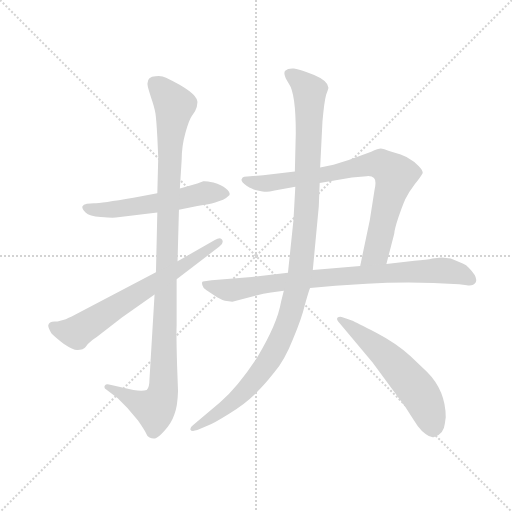
t = 0.00 s
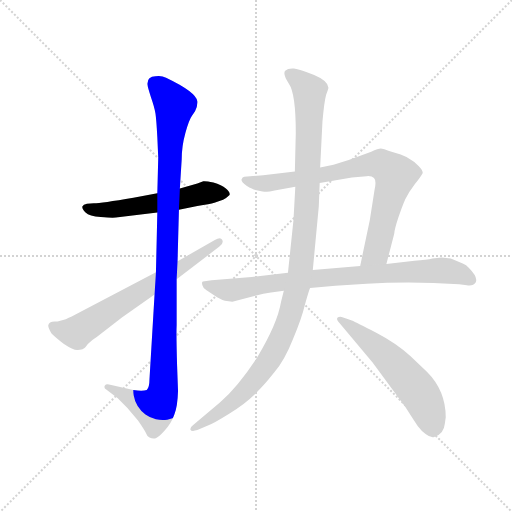
t = 1.37 s
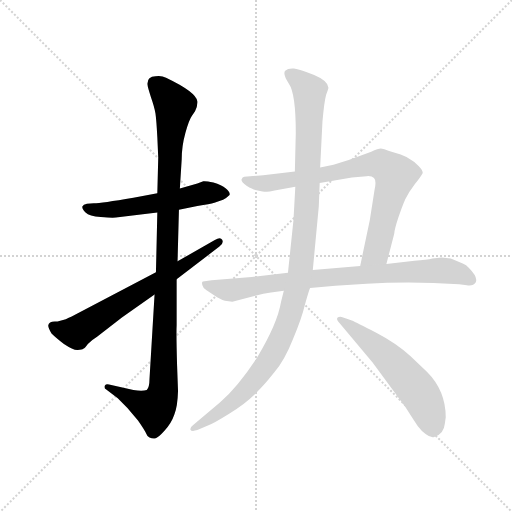
t = 2.74 s
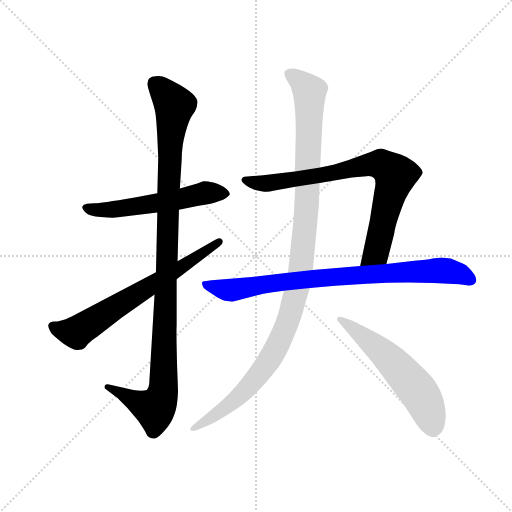
t = 4.11 s
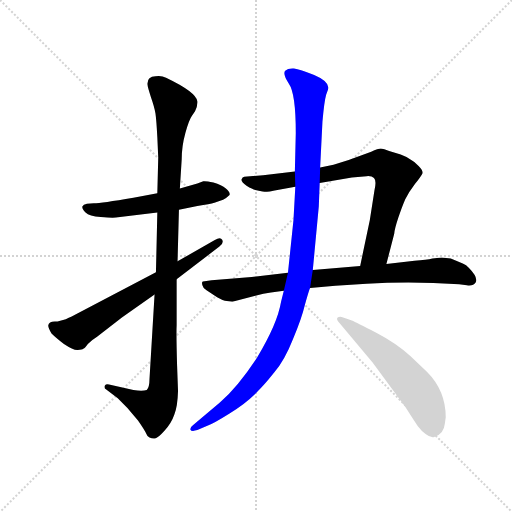
t = 5.47 s
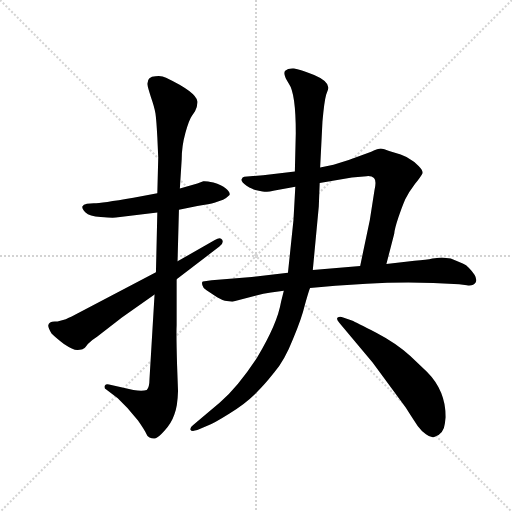
t = 6.84 s

The animated SVG that drew these frames (rendered in a browser with its animation timeline set to each time). Animation: 7 CSS @keyframes rules; one cycle of 6.84 s.

<svg version="1.1" viewBox="0 0 1024 1024" xmlns="http://www.w3.org/2000/svg">
  <g stroke="lightgray" stroke-dasharray="1,1" stroke-width="1" transform="scale(4, 4)">
    <line x1="0" y1="0" x2="256" y2="256"></line>
    <line x1="256" y1="0" x2="0" y2="256"></line>
    <line x1="128" y1="0" x2="128" y2="256"></line>
    <line x1="0" y1="128" x2="256" y2="128"></line>
  </g>
  <g transform="scale(0.92, -0.92) translate(60, -850)">
    <style type="text/css">
      
        @keyframes keyframes0 {
          from {
            stroke: blue;
            stroke-dashoffset: 562;
            stroke-width: 128;
          }
          65% {
            animation-timing-function: step-end;
            stroke: blue;
            stroke-dashoffset: 0;
            stroke-width: 128;
          }
          to {
            stroke: black;
            stroke-width: 1024;
          }
        }
        #make-me-a-hanzi-animation-0 {
          animation: keyframes0 0.7073567708333334s both;
          animation-delay: 0s;
          animation-timing-function: linear;
        }
      
        @keyframes keyframes1 {
          from {
            stroke: blue;
            stroke-dashoffset: 1099;
            stroke-width: 128;
          }
          78% {
            animation-timing-function: step-end;
            stroke: blue;
            stroke-dashoffset: 0;
            stroke-width: 128;
          }
          to {
            stroke: black;
            stroke-width: 1024;
          }
        }
        #make-me-a-hanzi-animation-1 {
          animation: keyframes1 1.1443684895833333s both;
          animation-delay: 0.7073567708333334s;
          animation-timing-function: linear;
        }
      
        @keyframes keyframes2 {
          from {
            stroke: blue;
            stroke-dashoffset: 678;
            stroke-width: 128;
          }
          69% {
            animation-timing-function: step-end;
            stroke: blue;
            stroke-dashoffset: 0;
            stroke-width: 128;
          }
          to {
            stroke: black;
            stroke-width: 1024;
          }
        }
        #make-me-a-hanzi-animation-2 {
          animation: keyframes2 0.8017578125s both;
          animation-delay: 1.8517252604166665s;
          animation-timing-function: linear;
        }
      
        @keyframes keyframes3 {
          from {
            stroke: blue;
            stroke-dashoffset: 804;
            stroke-width: 128;
          }
          72% {
            animation-timing-function: step-end;
            stroke: blue;
            stroke-dashoffset: 0;
            stroke-width: 128;
          }
          to {
            stroke: black;
            stroke-width: 1024;
          }
        }
        #make-me-a-hanzi-animation-3 {
          animation: keyframes3 0.904296875s both;
          animation-delay: 2.6534830729166665s;
          animation-timing-function: linear;
        }
      
        @keyframes keyframes4 {
          from {
            stroke: blue;
            stroke-dashoffset: 841;
            stroke-width: 128;
          }
          73% {
            animation-timing-function: step-end;
            stroke: blue;
            stroke-dashoffset: 0;
            stroke-width: 128;
          }
          to {
            stroke: black;
            stroke-width: 1024;
          }
        }
        #make-me-a-hanzi-animation-4 {
          animation: keyframes4 0.9344075520833334s both;
          animation-delay: 3.5577799479166665s;
          animation-timing-function: linear;
        }
      
        @keyframes keyframes5 {
          from {
            stroke: blue;
            stroke-dashoffset: 1136;
            stroke-width: 128;
          }
          79% {
            animation-timing-function: step-end;
            stroke: blue;
            stroke-dashoffset: 0;
            stroke-width: 128;
          }
          to {
            stroke: black;
            stroke-width: 1024;
          }
        }
        #make-me-a-hanzi-animation-5 {
          animation: keyframes5 1.1744791666666667s both;
          animation-delay: 4.4921875s;
          animation-timing-function: linear;
        }
      
        @keyframes keyframes6 {
          from {
            stroke: blue;
            stroke-dashoffset: 572;
            stroke-width: 128;
          }
          65% {
            animation-timing-function: step-end;
            stroke: blue;
            stroke-dashoffset: 0;
            stroke-width: 128;
          }
          to {
            stroke: black;
            stroke-width: 1024;
          }
        }
        #make-me-a-hanzi-animation-6 {
          animation: keyframes6 0.7154947916666666s both;
          animation-delay: 5.666666666666667s;
          animation-timing-function: linear;
        }
      
    </style>
    
      <path d="M 329 394 L 369 402 Q 397 406 406 409 L 425 416 Q 431 418 439 426 Q 441 432 431 440 Q 422 448 404 453 Q 387 457 382 456 L 369 451 L 331 440 L 282 430 L 230 420 Q 160 408 144 408 L 129 407 Q 121 406 119 401 Q 118 396 126 388 Q 134 380 159 378 Q 184 376 192 377 L 282 388 L 329 394 Z" fill="lightgray"></path>
    
      <path d="M 276 210 L 265 26 Q 265 8 259 2 Q 249 -1 230 2 L 177 14 Q 171 16 168 12 Q 165 7 171 3 L 196 -16 L 217 -37 L 240 -64 Q 256 -87 258 -93 Q 260 -99 265 -101 Q 271 -104 277 -103 Q 283 -103 298 -86 Q 313 -69 319 -51 Q 326 -34 327 0 L 325 55 Q 323 124 324 143 L 324 243 L 326 282 L 329 394 L 331 440 L 335 504 Q 335 532 343 561 Q 351 590 357 598 L 364 608 Q 370 621 369 630 Q 366 650 301 681 Q 291 686 278 684 Q 258 683 261 664 Q 261 661 268 639 Q 276 616 278 603 Q 280 589 282 552 L 284 507 L 282 430 L 282 388 L 279 258 L 276 210 Z" fill="lightgray"></path>
    
      <path d="M 83 156 L 65 151 Q 46 153 45 143 Q 44 139 52 125 Q 60 117 79 102 Q 100 88 109 89 Q 119 90 121 92 Q 125 93 131 102 Q 138 110 151 118 L 205 160 L 276 210 L 324 243 L 417 314 Q 427 321 423 329 Q 419 336 407 328 L 326 282 L 279 258 L 102 165 Q 97 162 83 156 Z" fill="lightgray"></path>
    
      <path d="M 780 276 L 797 342 Q 798 353 806 377 Q 814 401 821 417 Q 829 433 842 450 Q 855 466 859 474 Q 859 480 850 489 Q 842 498 834 502 Q 825 509 811 514 L 786 522 Q 774 526 768 527 Q 762 527 747 520 L 698 502 L 665 492 L 636 486 L 581 477 L 512 469 L 471 466 Q 467 466 465 460 Q 464 454 476 446 Q 489 438 495 437 L 508 434 Q 515 431 543 437 L 582 444 L 635 452 L 705 464 L 737 467 Q 748 468 753 463 Q 759 457 754 436 L 744 372 L 723 272 C 717 243 773 247 780 276 Z" fill="lightgray"></path>
    
      <path d="M 900 290 L 880 288 Q 868 285 841 283 L 780 276 L 723 272 L 620 263 L 566 257 L 487 248 L 400 241 L 381 238 Q 378 237 380 230 Q 381 224 389 219 L 412 204 Q 423 198 429 196 L 445 194 L 495 207 Q 513 212 529 214 L 557 218 L 614 224 L 669 229 L 737 233 Q 833 239 938 232 L 955 230 Q 969 228 974 236 Q 980 247 959 268 Q 954 274 946 277 L 920 288 L 900 290 Z" fill="lightgray"></path>
    
      <path d="M 636 486 L 641 586 Q 645 630 649 644 Q 654 657 654 659 Q 654 674 623 687 Q 592 699 579 701 Q 566 702 560 696 Q 554 689 568 668 Q 583 647 583 561 L 581 477 L 582 444 L 578 372 L 566 257 L 557 218 L 551 194 Q 543 146 499 73 Q 458 10 418 -25 L 360 -74 Q 353 -79 354 -84 Q 356 -89 369 -85 L 392 -75 Q 404 -71 439 -49 Q 474 -27 494 -7 Q 514 12 536 40 Q 559 67 577 113 Q 596 158 603 188 Q 611 217 614 224 L 620 263 L 633 401 L 635 452 L 636 486 Z" fill="lightgray"></path>
    
      <path d="M 907 -71 L 909 -57 Q 909 1 868 42 L 832 76 Q 801 104 757 127 Q 714 149 705 153 L 686 160 Q 679 163 674 160 Q 670 156 678 148 L 750 62 L 822 -36 Q 841 -66 848 -76 Q 856 -87 866 -94 Q 876 -102 884 -100 Q 905 -93 907 -71 Z" fill="lightgray"></path>
    
    
      <clipPath id="make-me-a-hanzi-clip-0">
        <path d="M 329 394 L 369 402 Q 397 406 406 409 L 425 416 Q 431 418 439 426 Q 441 432 431 440 Q 422 448 404 453 Q 387 457 382 456 L 369 451 L 331 440 L 282 430 L 230 420 Q 160 408 144 408 L 129 407 Q 121 406 119 401 Q 118 396 126 388 Q 134 380 159 378 Q 184 376 192 377 L 282 388 L 329 394 Z"></path>
      </clipPath>
      <path clip-path="url(#make-me-a-hanzi-clip-0)" d="M 128 397 L 212 397 L 384 430 L 431 428" fill="none" id="make-me-a-hanzi-animation-0" stroke-dasharray="434 868" stroke-linecap="round"></path>
    
      <clipPath id="make-me-a-hanzi-clip-1">
        <path d="M 276 210 L 265 26 Q 265 8 259 2 Q 249 -1 230 2 L 177 14 Q 171 16 168 12 Q 165 7 171 3 L 196 -16 L 217 -37 L 240 -64 Q 256 -87 258 -93 Q 260 -99 265 -101 Q 271 -104 277 -103 Q 283 -103 298 -86 Q 313 -69 319 -51 Q 326 -34 327 0 L 325 55 Q 323 124 324 143 L 324 243 L 326 282 L 329 394 L 331 440 L 335 504 Q 335 532 343 561 Q 351 590 357 598 L 364 608 Q 370 621 369 630 Q 366 650 301 681 Q 291 686 278 684 Q 258 683 261 664 Q 261 661 268 639 Q 276 616 278 603 Q 280 589 282 552 L 284 507 L 282 430 L 282 388 L 279 258 L 276 210 Z"></path>
      </clipPath>
      <path clip-path="url(#make-me-a-hanzi-clip-1)" d="M 276 669 L 319 621 L 307 468 L 295 6 L 289 -19 L 276 -39 L 173 9" fill="none" id="make-me-a-hanzi-animation-1" stroke-dasharray="971 1942" stroke-linecap="round"></path>
    
      <clipPath id="make-me-a-hanzi-clip-2">
        <path d="M 83 156 L 65 151 Q 46 153 45 143 Q 44 139 52 125 Q 60 117 79 102 Q 100 88 109 89 Q 119 90 121 92 Q 125 93 131 102 Q 138 110 151 118 L 205 160 L 276 210 L 324 243 L 417 314 Q 427 321 423 329 Q 419 336 407 328 L 326 282 L 279 258 L 102 165 Q 97 162 83 156 Z"></path>
      </clipPath>
      <path clip-path="url(#make-me-a-hanzi-clip-2)" d="M 54 141 L 91 128 L 112 131 L 417 325" fill="none" id="make-me-a-hanzi-animation-2" stroke-dasharray="550 1100" stroke-linecap="round"></path>
    
      <clipPath id="make-me-a-hanzi-clip-3">
        <path d="M 780 276 L 797 342 Q 798 353 806 377 Q 814 401 821 417 Q 829 433 842 450 Q 855 466 859 474 Q 859 480 850 489 Q 842 498 834 502 Q 825 509 811 514 L 786 522 Q 774 526 768 527 Q 762 527 747 520 L 698 502 L 665 492 L 636 486 L 581 477 L 512 469 L 471 466 Q 467 466 465 460 Q 464 454 476 446 Q 489 438 495 437 L 508 434 Q 515 431 543 437 L 582 444 L 635 452 L 705 464 L 737 467 Q 748 468 753 463 Q 759 457 754 436 L 744 372 L 723 272 C 717 243 773 247 780 276 Z"></path>
      </clipPath>
      <path clip-path="url(#make-me-a-hanzi-clip-3)" d="M 472 459 L 514 451 L 639 469 L 750 493 L 781 486 L 799 469 L 797 455 L 757 301 L 730 278" fill="none" id="make-me-a-hanzi-animation-3" stroke-dasharray="676 1352" stroke-linecap="round"></path>
    
      <clipPath id="make-me-a-hanzi-clip-4">
        <path d="M 900 290 L 880 288 Q 868 285 841 283 L 780 276 L 723 272 L 620 263 L 566 257 L 487 248 L 400 241 L 381 238 Q 378 237 380 230 Q 381 224 389 219 L 412 204 Q 423 198 429 196 L 445 194 L 495 207 Q 513 212 529 214 L 557 218 L 614 224 L 669 229 L 737 233 Q 833 239 938 232 L 955 230 Q 969 228 974 236 Q 980 247 959 268 Q 954 274 946 277 L 920 288 L 900 290 Z"></path>
      </clipPath>
      <path clip-path="url(#make-me-a-hanzi-clip-4)" d="M 387 233 L 444 219 L 615 244 L 888 262 L 940 255 L 964 241" fill="none" id="make-me-a-hanzi-animation-4" stroke-dasharray="713 1426" stroke-linecap="round"></path>
    
      <clipPath id="make-me-a-hanzi-clip-5">
        <path d="M 636 486 L 641 586 Q 645 630 649 644 Q 654 657 654 659 Q 654 674 623 687 Q 592 699 579 701 Q 566 702 560 696 Q 554 689 568 668 Q 583 647 583 561 L 581 477 L 582 444 L 578 372 L 566 257 L 557 218 L 551 194 Q 543 146 499 73 Q 458 10 418 -25 L 360 -74 Q 353 -79 354 -84 Q 356 -89 369 -85 L 392 -75 Q 404 -71 439 -49 Q 474 -27 494 -7 Q 514 12 536 40 Q 559 67 577 113 Q 596 158 603 188 Q 611 217 614 224 L 620 263 L 633 401 L 635 452 L 636 486 Z"></path>
      </clipPath>
      <path clip-path="url(#make-me-a-hanzi-clip-5)" d="M 568 690 L 604 663 L 613 647 L 606 396 L 595 273 L 574 176 L 533 79 L 484 13 L 422 -42 L 362 -82" fill="none" id="make-me-a-hanzi-animation-5" stroke-dasharray="1008 2016" stroke-linecap="round"></path>
    
      <clipPath id="make-me-a-hanzi-clip-6">
        <path d="M 907 -71 L 909 -57 Q 909 1 868 42 L 832 76 Q 801 104 757 127 Q 714 149 705 153 L 686 160 Q 679 163 674 160 Q 670 156 678 148 L 750 62 L 822 -36 Q 841 -66 848 -76 Q 856 -87 866 -94 Q 876 -102 884 -100 Q 905 -93 907 -71 Z"></path>
      </clipPath>
      <path clip-path="url(#make-me-a-hanzi-clip-6)" d="M 680 155 L 764 91 L 827 26 L 860 -19 L 881 -80" fill="none" id="make-me-a-hanzi-animation-6" stroke-dasharray="444 888" stroke-linecap="round"></path>
    
  </g>
</svg>
